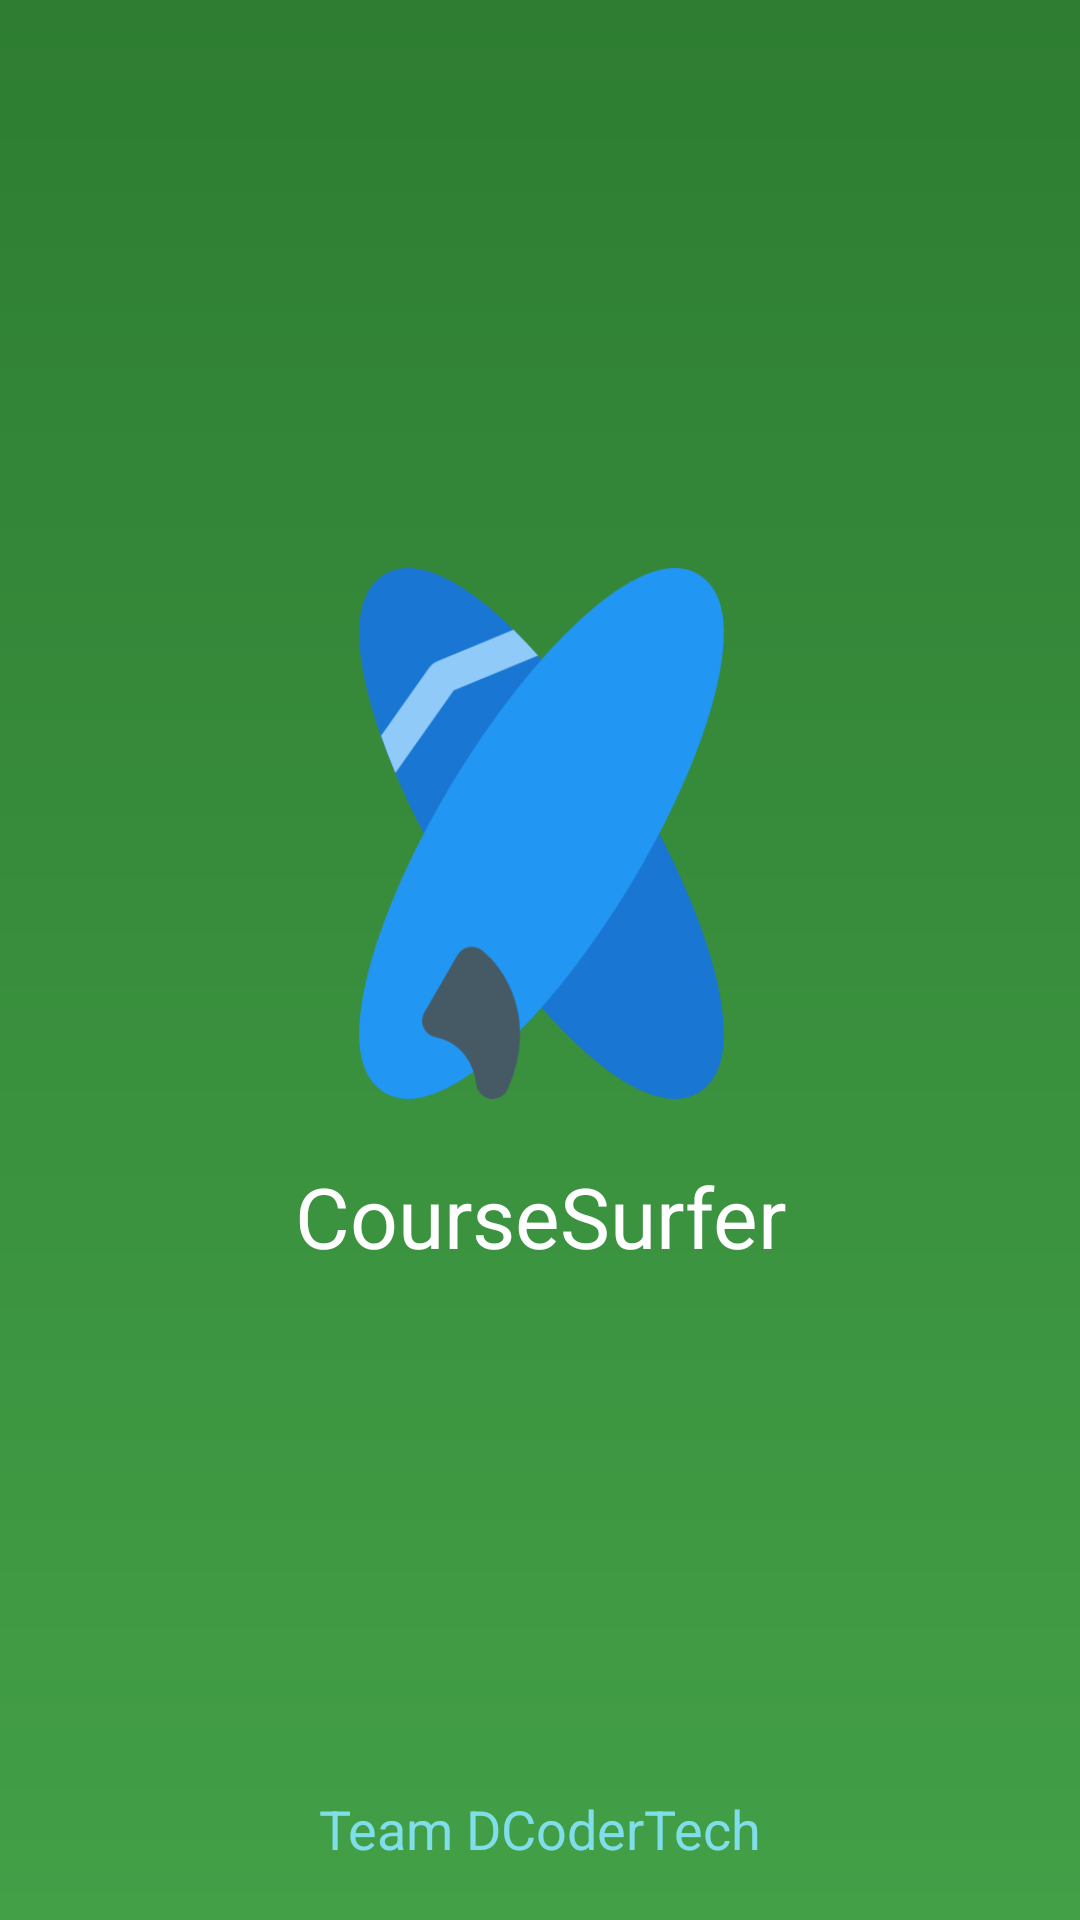

Write the Android layout XML for this screen, with the resource values it uses.
<!-- AndroidManifest.xml: application theme AppTheme -->
<!-- res/layout/activity_splash_activity.xml -->
<?xml version="1.0" encoding="utf-8"?>
<android.support.constraint.ConstraintLayout xmlns:android="http://schemas.android.com/apk/res/android"
    xmlns:app="http://schemas.android.com/apk/res-auto"
    xmlns:tools="http://schemas.android.com/tools"
    android:layout_width="match_parent"
    android:layout_height="match_parent"
    android:background="@drawable/bg"
    tools:context=".splash_activity">

    <ImageView
        android:id="@+id/imageView2"
        android:layout_width="177dp"
        android:layout_height="193dp"
        android:layout_marginBottom="8dp"
        android:layout_marginEnd="8dp"
        android:layout_marginStart="8dp"
        android:layout_marginTop="8dp"
        app:layout_constraintBottom_toBottomOf="parent"
        app:layout_constraintEnd_toEndOf="parent"
        app:layout_constraintHorizontal_bias="0.502"
        app:layout_constraintStart_toStartOf="parent"
        app:layout_constraintTop_toTopOf="parent"
        app:layout_constraintVertical_bias="0.402"
        app:srcCompat="@drawable/surfboard" />

    <TextView
        android:id="@+id/textView2"
        android:layout_width="wrap_content"
        android:layout_height="wrap_content"
        android:layout_marginBottom="8dp"
        android:layout_marginEnd="8dp"
        android:textColor="@android:color/white"
        android:layout_marginStart="8dp"
        android:layout_marginTop="8dp"
        android:text="CourseSurfer"
        android:textSize="28sp"
        android:fontFamily=""
        app:layout_constraintBottom_toBottomOf="parent"
        app:layout_constraintEnd_toEndOf="parent"
        app:layout_constraintStart_toStartOf="parent"
        app:layout_constraintTop_toBottomOf="@+id/imageView2"
        app:layout_constraintVertical_bias="0.021" />

    <TextView
        android:id="@+id/textView3"
        android:layout_width="wrap_content"
        android:layout_height="wrap_content"
        android:layout_marginBottom="8dp"
        android:layout_marginEnd="8dp"
        android:layout_marginStart="8dp"
        android:layout_marginTop="8dp"
        android:text="Team DCoderTech"
        android:textSize="18sp"
        android:textColor="#80deea"
        app:layout_constraintBottom_toBottomOf="parent"
        app:layout_constraintEnd_toEndOf="parent"
        app:layout_constraintStart_toStartOf="parent"
        app:layout_constraintTop_toBottomOf="@+id/textView2"
        app:layout_constraintVertical_bias="0.941" />
</android.support.constraint.ConstraintLayout>
<!-- resources referenced by this layout -->
<resources>
  <!-- drawable bg (drawable) -->
  <?xml version="1.0" encoding="utf-8"?>
  <shape xmlns:android="http://schemas.android.com/apk/res/android"
      android:shape="rectangle">
      <gradient
          android:startColor="#43a047"
          android:centerColor="#388e3c"
          android:endColor="#2e7d32"
          android:angle="90"
          />
  
  </shape>
  <!-- drawable surfboard: png bitmap (drawable, 21016 bytes) -->
  <style name="AppTheme" parent="Theme.AppCompat.Light.NoActionBar">
          
          <item name="colorControlNormal">@color/white</item>
  
          <item name="colorPrimary">@color/colorPrimary</item>
          <item name="android:actionMenuTextColor">#ffff</item>
          <item name="colorPrimaryDark">#003300</item>
          <item name="colorAccent">@color/colorPrimaryDark</item>
          <item name="drawerArrowStyle">@style/DrawerArrowStyle</item>
      </style>
  <color name="colorPrimary">#3F51B5</color>
  <color name="colorPrimaryDark">#303F9F</color>
  <style name="DrawerArrowStyle" parent="@style/Widget.AppCompat.DrawerArrowToggle">
      <item name="spinBars">true</item>
      <item name="color">@android:color/white</item>
  </style>
  <!-- not gathered from this repository: default colours our renderer supplied (Android Studio template values) -->
  <color name="white">#FFFFFFFF</color>
</resources>
